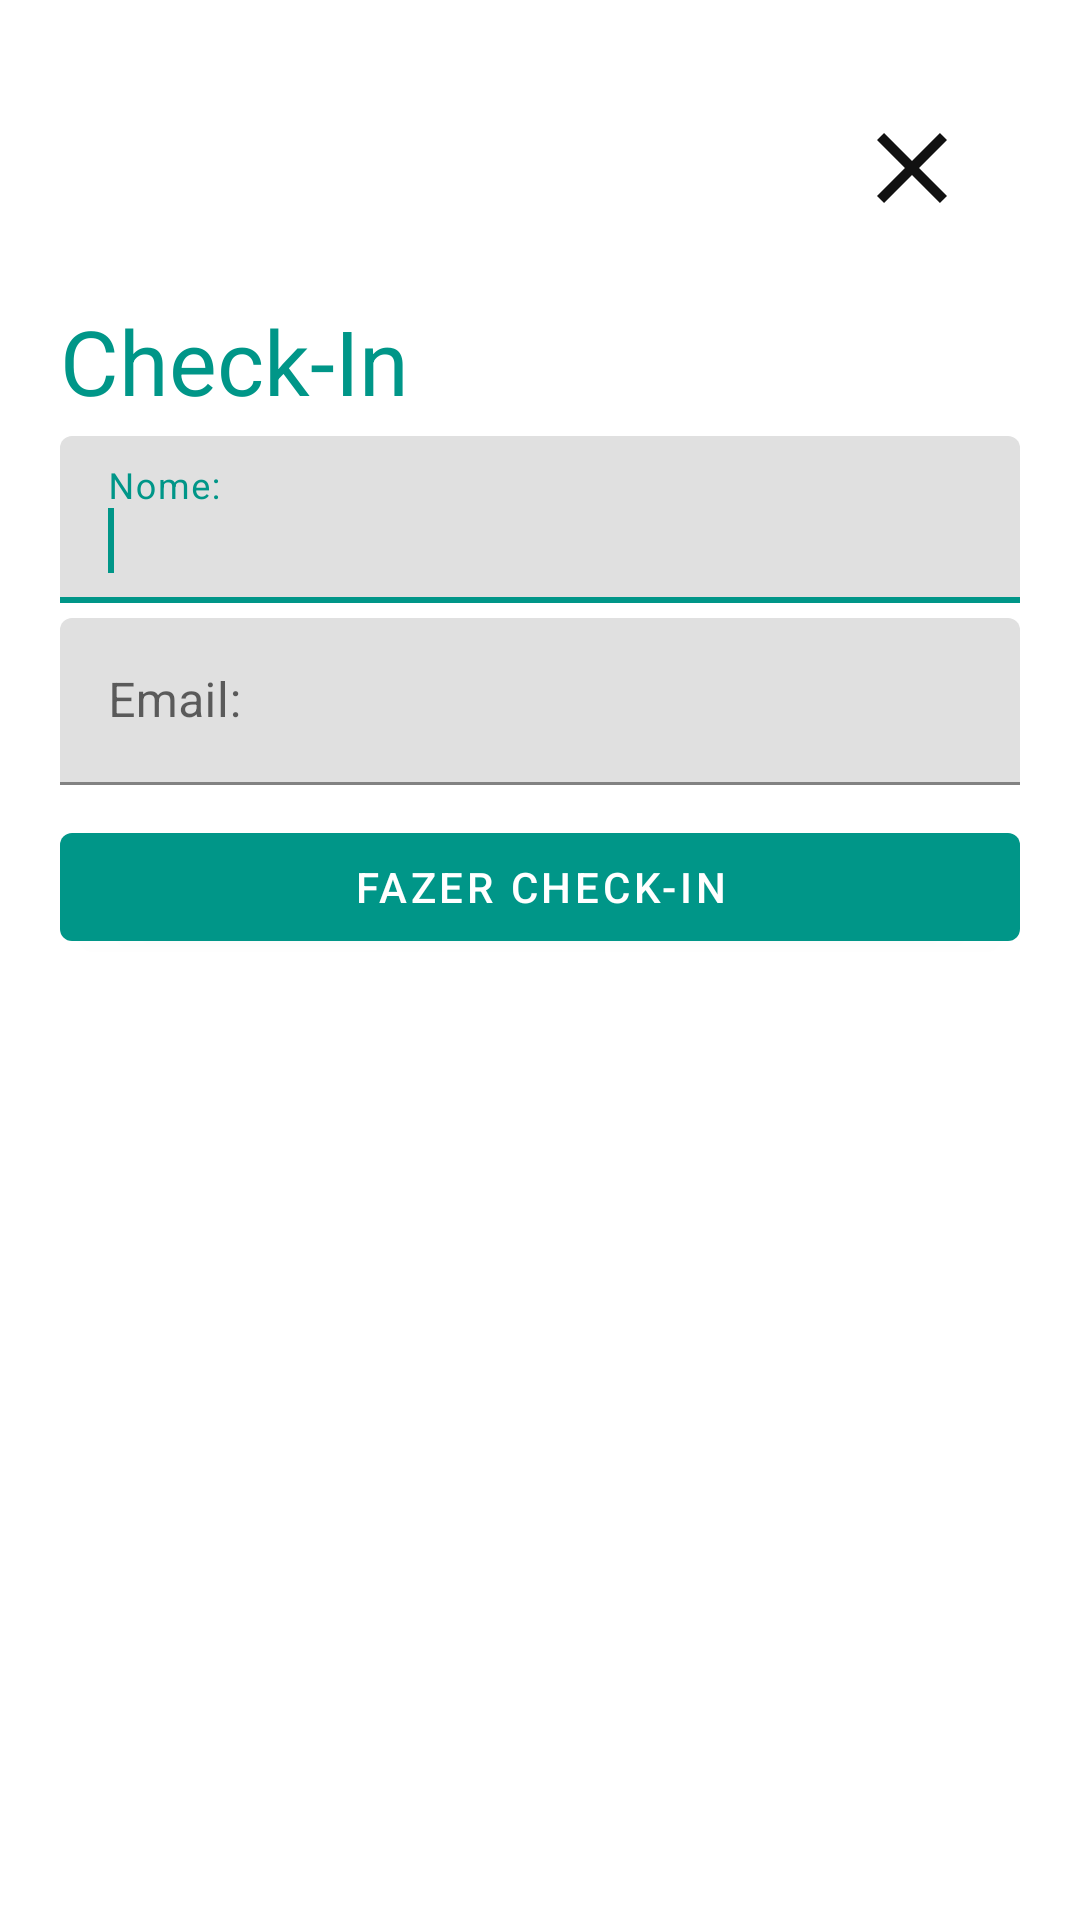

Android layout source for this screen:
<!-- AndroidManifest.xml: application theme Theme.PlacesApp -->
<!-- res/layout/checkin_fragment.xml -->
<?xml version="1.0" encoding="utf-8"?>
<LinearLayout xmlns:android="http://schemas.android.com/apk/res/android"
    android:orientation="vertical"
    android:layout_width="wrap_content"
    android:layout_weight="1"
    android:layout_height="match_parent"
    android:minWidth="400dp"
    android:padding="20dp"
  >

    <ImageView
        android:id="@+id/imgClose"
        android:layout_width="40dp"
        android:layout_height="40dp"
        android:src="@drawable/ic_close"
        android:layout_gravity="end"
        android:layout_marginEnd="16dp"
        android:layout_marginTop="16dp"
        android:clickable="true"
        android:focusable="true"
        android:contentDescription="@string/descriptionIconClose"
        />
    <TextView
        android:layout_width="wrap_content"
        android:layout_height="wrap_content"
        android:id="@+id/txtErrorMessage"
        android:textColor="@color/colorError"
        android:layout_marginTop="5dp"
        />
    <TextView
        android:layout_width="match_parent"
        android:layout_height="wrap_content"
        android:text="@string/checkIn"
        android:textSize="30sp"
        android:textColor="@color/colorPrimary"/>

    <com.google.android.material.textfield.TextInputLayout
        android:layout_width="match_parent"
        android:layout_height="wrap_content"
        android:layout_marginTop="5dp"
        >
        <com.google.android.material.textfield.TextInputEditText
            android:layout_width="match_parent"
            android:layout_height="wrap_content"
            android:hint="@string/str_nome"
            android:drawableStart="@drawable/ic_person"
            android:imeOptions="actionNext"
            android:id="@+id/editName"
            android:inputType="textPersonName|textCapWords"
            >
            <requestFocus/>
        </com.google.android.material.textfield.TextInputEditText>

    </com.google.android.material.textfield.TextInputLayout>

    <com.google.android.material.textfield.TextInputLayout
        android:layout_width="match_parent"
        android:layout_height="wrap_content"
        android:layout_marginTop="5dp">
        <com.google.android.material.textfield.TextInputEditText
            android:layout_width="match_parent"
            android:layout_height="wrap_content"
            android:hint="@string/str_email"
            android:drawableStart="@drawable/ic_email"
            android:imeOptions="actionDone"
            android:id="@+id/editEmail"
            android:inputType="textEmailAddress"/>
    </com.google.android.material.textfield.TextInputLayout>

    <Button
        android:id="@+id/btnCheckIn"
        android:layout_marginTop="10dp"
        android:layout_width="match_parent"
        android:layout_height="wrap_content"
        android:text="@string/str_fazer_checkin"/>

</LinearLayout>
<!-- resources referenced by this layout -->
<resources>
  <color name="colorError">#ff4400</color>
  <color name="colorPrimary">#009688</color>
  <!-- drawable ic_close (drawable) -->
  <vector xmlns:android="http://schemas.android.com/apk/res/android"
      android:width="24dp"
      android:height="24dp"
      android:viewportWidth="24"
      android:viewportHeight="24"
      android:tint="#111">
    <path
        android:fillColor="@android:color/white"
        android:pathData="M19,6.41L17.59,5 12,10.59 6.41,5 5,6.41 10.59,12 5,17.59 6.41,19 12,13.41 17.59,19 19,17.59 13.41,12z"/>
  </vector>
  <string name="checkIn">Check-In</string>
  <string name="descriptionIconClose">Close</string>
  <string name="str_email">Email:</string>
  <string name="str_fazer_checkin">Fazer Check-In</string>
  <string name="str_nome">Nome:</string>
  <style name="Theme.PlacesApp" parent="Theme.MaterialComponents.DayNight.DarkActionBar">
          
          <item name="colorPrimary">@color/colorPrimary</item>
          <item name="colorPrimaryDark">@color/colorPrimaryDark</item>
          <item name="colorPrimaryVariant">@color/colorPrimaryDark</item>
          <item name="colorOnPrimary">@color/white</item>
          
          <item name="colorSecondary">@color/teal_200</item>
          <item name="colorSecondaryVariant">@color/teal_700</item>
          <item name="colorOnSecondary">@color/black</item>
          
          <item name="android:statusBarColor" tools:targetApi="l">@color/colorPrimaryDark</item>
          <item name="android:windowContentTransitions">true</item>
          
      </style>
  <color name="colorPrimaryDark">#00796B</color>
  <color name="white">#FFFFFFFF</color>
  <color name="teal_200">#FF03DAC5</color>
  <color name="teal_700">#FF018786</color>
  <color name="black">#FF000000</color>
</resources>
